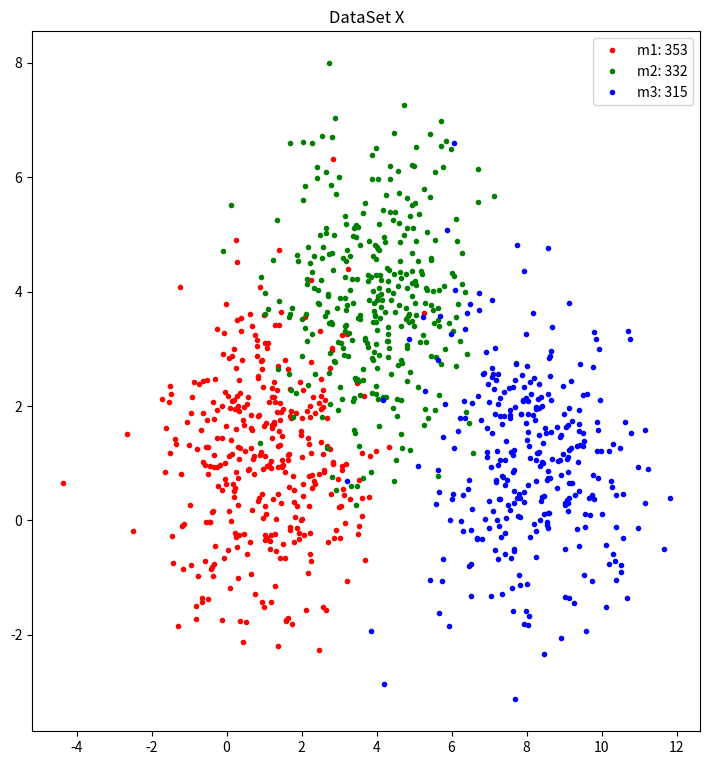

Write the Python code that produced this figure. (Note: this script raises an exception after producing the figure.)
import numpy as np 
import matplotlib.pyplot as plt 
import math 
import random

# The number of samples
Number = 1000

# The mean of three Distributions
mean1 = [1, 1]
mean2 = [4, 4]
mean3 = [8, 1]

# The convariation of three Distribution models
Cov = [[2, 0], [0, 2]]

# The risk factor, decided i while is j
risk = [[0, 2, 3], [1, 0, 2.5], [1, 1, 0]]

# Prior probability of two sets X and X'
Pw1 = [1/3, 1/3, 1/3]
Pw2 = [0.6, 0.3, 0.1]

# Count number of three Distributions
def Count(Pw = [0, 0, 0]):
    count_1 = count_2 = count_3 = 0
    
    for i in range(Number):
        p = random.uniform(0, 1)
        if p < (Pw[0]):
            count_1 += 1
            continue
        elif p < (Pw[0] + Pw[1]):
            count_2 += 1
            continue
        else:
            count_3 += 1
            continue
    return count_1, count_2, count_3

# Plot the initial distribution
def Draw(M_1=[], M_2=[], M_3=[]):
    plt.plot(M_1[:,0], M_1[:,1], '.', c='red', label='m1: '+str(len(M_1)))
    plt.plot(M_2[:,0], M_2[:,1], '.', c='green', label='m2: '+str(len(M_2)))
    plt.plot(M_3[:,0], M_3[:,1], '.', c='blue', label='m3: '+str(len(M_3)))
    plt.legend()
    

# Generate three distribution for sets(X or X')
# set_num = 1 --> X; set_num = 2 --> X' for Draw(M_1, M_2, M_3)
def Generate(Pw = [0 , 0, 0], set_num = 0):
    count1 = count2 = count3 = 0
    count1, count2, count3 =Count(Pw)

    # Generate data, combine them to X
    M_1 = np.random.multivariate_normal(mean1, Cov, count1)
    M_2 = np.random.multivariate_normal(mean2, Cov, count2)
    M_3 = np.random.multivariate_normal(mean3, Cov, count3)
    X = np.vstack((M_1, M_2, M_3))

    # Draw the distribution of sets
    if set_num == 1:
        plt.subplot(2,5,1)
        plt.title('DataSet X')
        Draw(M_1, M_2, M_3)
    elif set_num == 2:
        plt.subplot(2,5,6)
        plt.title('DataSet X\'')
        Draw(M_1, M_2, M_3)
    else:
        print("Error!!! set_num is not in [1, 2]")


    # Generate Labels of X
    Label = []
    for i in range(0, count1):
        Label.append(1)
    for i in range(0, count2):
        Label.append(2)
    for i in range(0, count3):
        Label.append(3)
    
    return X, Label

# Define the likelihood function
# Parameters: X[], Cov, mean
def Likehood(X, Cov, mean):
    stand_dev = Cov[0][0] * Cov[1][1]   #Cov[0][1] = Cov[1][0] = 0
    x_u = [0, 0]
    x_u[0] = X[0]-mean[0]
    x_u[1] = X[1]-mean[1]
    e_para = np.mat(x_u)*(np.mat(Cov)).I*(np.mat(x_u)).T
    fun = (1 / (2 * math.pi * math.sqrt(stand_dev))) * np.e**(-0.5 * e_para.tolist()[0][0])
    return fun

# Likelihood rate test rule (LRT)
def LRT(X=[], Pw=[0, 0, 0]):
    lr = [0, 0, 0]      #initial the result of LRT for three distributions
    pred_lab = []       #initial the label for the result of Predicted

    for i in range(0, Number):
        lr[0] = Likehood(X[i], Cov, mean1) * Pw[0]
        lr[1] = Likehood(X[i], Cov, mean2) * Pw[1]
        lr[2] = Likehood(X[i], Cov, mean3) * Pw[2]
        Max = max(lr)
        label = lr.index(Max) + 1
        pred_lab.append(label)

    return pred_lab    

# Bayesian risk test rules (BRT)
def BRT(X=[], Pw=[0, 0, 0]):
    pred_lab = []       #initial the label for the result of predicted
    prob = [0, 0, 0]    #restore P(x|w_j)P(w_j)

    for i in range(0, Number):
        br = [0, 0, 0] # initial the result of BRT for three distributions
        prob[0] = Likehood(X[i], Cov, mean1) * Pw[0]
        prob[1] = Likehood(X[i], Cov, mean2) * Pw[1]
        prob[2] = Likehood(X[i], Cov, mean3) * Pw[2]
        for m in range(0, 3):
            for n in range(0, 3):
                br[m] += risk[m][n] * prob[n]
        Min = min(br)
        label = br.index(Min) + 1
        pred_lab.append(label)
    
    return pred_lab    

# Maximum posterior probability test rule (MAP)
def MAP(X=[], Pw=[0, 0, 0]):
    ma = [0, 0, 0]      #initial the result of MAP for three distributions
    pred_lab = []       #initial the label for the result of predicted
    prob = [0, 0, 0]    #restore P(x|w_j)P(w_j)

    for i in range(0, Number):
        prob[0] = Likehood(X[i], Cov, mean1) * Pw[0]
        prob[1] = Likehood(X[i], Cov, mean2) * Pw[1]
        prob[2] = Likehood(X[i], Cov, mean3) * Pw[2]
        ma[0] = prob[0] / sum(prob)
        ma[1] = prob[1] / sum(prob)
        ma[2] = prob[2] / sum(prob)
        Max = max(ma)
        label = ma.index(Max) + 1
        pred_lab.append(label)

    return pred_lab  

# Minimum Euclidean distance rule (MET)
def MET(X=[], Pw=[0, 0, 0]):
    me = [0, 0, 0]      #initial the result of MET for three distribution
    pred_lab = []       #initial the label for the result of predicted

    for i in range(0, Number):
        me[0] = (X[i][0] - mean1[0])**2 + (X[i][1] - mean1[1])**2
        me[1] = (X[i][0] - mean2[0])**2 + (X[i][1] - mean2[1])**2
        me[2] = (X[i][0] - mean3[0])**2 + (X[i][1] - mean3[1])**2
        Min = min(me)
        label = me.index(Min) + 1
        pred_lab.append(label)

    return pred_lab

# Show the result of predicted
def Pred_Show(X=[], Label=[], Pred_lab=[]):
    error = 0       #count the points of error classified

    for i in range(0, Number):
        if Pred_lab[i] == Label[i]:
            if Label[i] == 1:
                plt.plot(X[i][0], X[i][1], '.', c='red')
            elif Label[i] == 2:
                plt.plot(X[i][0], X[i][1], '.', c='green')
            else:
                plt.plot(X[i][0], X[i][1], '.', c='blue')
        elif Pred_lab[i] != Label[i]:
            error += 1
            if Label[i] == 1:
                plt.plot(X[i][0], X[i][1], '*', c='black')
            elif Label[i] == 2:
                plt.plot(X[i][0], X[i][1], '*', c='orange')
            else:
                plt.plot(X[i][0], X[i][1], '*', c='purple')
    plt.legend()

    return error / Number

def main():
    # Define a canvas, size of 50*20, resolution of 50
    plt.figure(num=1, figsize=(50,20), dpi=50)
    
    # Create the distribution of X, return X(as X_1) and Label_1
    X_1, Label_1 = Generate(Pw1, 1)
    print("--------------------DataSet X--------------------")

    # Compute Predicted label for LRT, Set X
    Pred_LRT = []
    Pred_LRT = LRT(X_1, Pw1)
    plt.subplot(2,5,2)
    plt.title('LRT for X')
    err_rate = Pred_Show(X_1, Label_1, Pred_LRT)
    print("the LRT error rate of X is: %.3f" % err_rate)

    # Compute Predicted label for BRT, Set X
    Pred_BRT = []
    Pred_BRT = BRT(X_1, Pw1)
    plt.subplot(2,5,3)
    plt.title('BRT for X')
    err_rate = Pred_Show(X_1, Label_1, Pred_BRT)
    print("the BRT error rate of X is: %.3f" % err_rate)

    # Compute Predicted label for MAP, Set X
    Pred_MAP = []
    Pred_MAP = MAP(X_1, Pw1)
    plt.subplot(2,5,4)
    plt.title('MAP for X')
    err_rate = Pred_Show(X_1, Label_1, Pred_MAP)
    print("the MAP error rate of X is: %.3f" % err_rate)

    # Compute Predicted label for METT, Set X
    Pred_MET = []
    Pred_MET = MET(X_1, Pw1)
    plt.subplot(2,5,5)
    plt.title('MET for X')
    err_rate = Pred_Show(X_1, Label_1, Pred_MET)
    print("the MET error rate of X is: %.3f" % err_rate)


    # Create the distribution of X', return X'(as X_2) and Label_2
    X_2, Label_2 = Generate(Pw2, 2)
    print("--------------------DataSet X'--------------------")

    # Compute Predicted label for LRT, Set X'
    Pred_LRT = []
    Pred_LRT = LRT(X_2, Pw2)
    plt.subplot(2,5,7)
    plt.title('LRT for X\'')
    err_rate = Pred_Show(X_2, Label_2, Pred_LRT)
    print("the LRT error rate of X' is: %.3f" % err_rate)

    # Compute Predicted label for BRT, Set X'
    Pred_BRT = []
    Pred_BRT = BRT(X_2, Pw2)
    plt.subplot(2,5,8)
    plt.title('BRT for X\'')
    err_rate = Pred_Show(X_2, Label_2, Pred_BRT)
    print("the BRT error rate of X' is: %.3f" % err_rate)

    # Compute Predicted label for MAP, Set X'
    Pred_MAP = []
    Pred_MAP = MAP(X_2, Pw2)
    plt.subplot(2,5,9)
    plt.title('MAP for X\'')
    err_rate = Pred_Show(X_2, Label_2, Pred_MAP)
    print("the MAP error rate of X' is: %.3f" % err_rate)

    # Compute Predicted label for MET, Set X'
    Pred_MET = []
    Pred_MET = MET(X_2, Pw2)
    plt.subplot(2,5,10)
    plt.title('MET for X\'')
    err_rate = Pred_Show(X_2, Label_2, Pred_MET)
    print("the MET error rate of X' is: %.3f" % err_rate)
    
    plt.show()


if __name__ == '__main__':
    main()